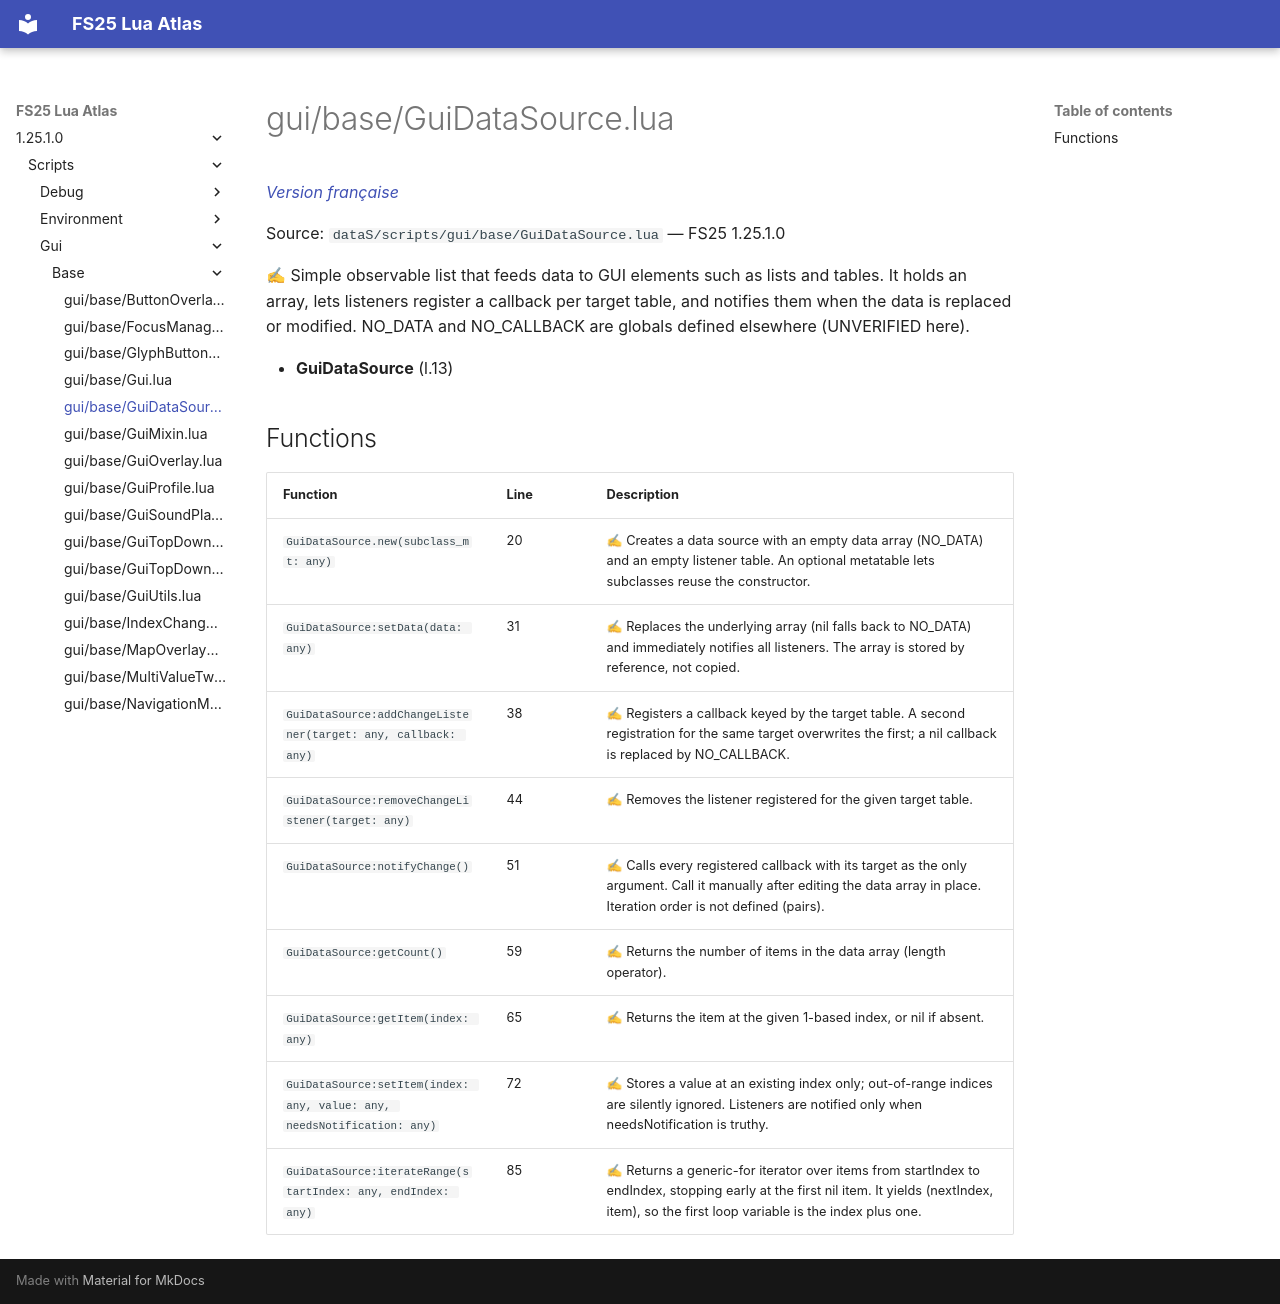

repository: Tim0219800/fs25-lua-atlas · page: 1.25.1.0/scripts/gui/base/GuiDataSource.html · generator: mkdocs

# gui/base/GuiDataSource.lua

*[Version française](../../../fr/scripts/gui/base/GuiDataSource.md)*

Source: `dataS/scripts/gui/base/GuiDataSource.lua` — FS25 1.25.1.0

✍ Simple observable list that feeds data to GUI elements such as lists and tables. It holds an array, lets listeners register a callback per target table, and notifies them when the data is replaced or modified. NO_DATA and NO_CALLBACK are globals defined elsewhere (UNVERIFIED here).

- **GuiDataSource** (l.13)

## Functions

| Function | Line | Description |
|---|---|---|
| `GuiDataSource.new(subclass_mt: any)` | 20 | ✍ Creates a data source with an empty data array (NO_DATA) and an empty listener table. An optional metatable lets subclasses reuse the constructor. |
| `GuiDataSource:setData(data: any)` | 31 | ✍ Replaces the underlying array (nil falls back to NO_DATA) and immediately notifies all listeners. The array is stored by reference, not copied. |
| `GuiDataSource:addChangeListener(target: any, callback: any)` | 38 | ✍ Registers a callback keyed by the target table. A second registration for the same target overwrites the first; a nil callback is replaced by NO_CALLBACK. |
| `GuiDataSource:removeChangeListener(target: any)` | 44 | ✍ Removes the listener registered for the given target table. |
| `GuiDataSource:notifyChange()` | 51 | ✍ Calls every registered callback with its target as the only argument. Call it manually after editing the data array in place. Iteration order is not defined (pairs). |
| `GuiDataSource:getCount()` | 59 | ✍ Returns the number of items in the data array (length operator). |
| `GuiDataSource:getItem(index: any)` | 65 | ✍ Returns the item at the given 1-based index, or nil if absent. |
| `GuiDataSource:setItem(index: any, value: any, needsNotification: any)` | 72 | ✍ Stores a value at an existing index only; out-of-range indices are silently ignored. Listeners are notified only when needsNotification is truthy. |
| `GuiDataSource:iterateRange(startIndex: any, endIndex: any)` | 85 | ✍ Returns a generic-for iterator over items from startIndex to endIndex, stopping early at the first nil item. It yields (nextIndex, item), so the first loop variable is the index plus one. |
